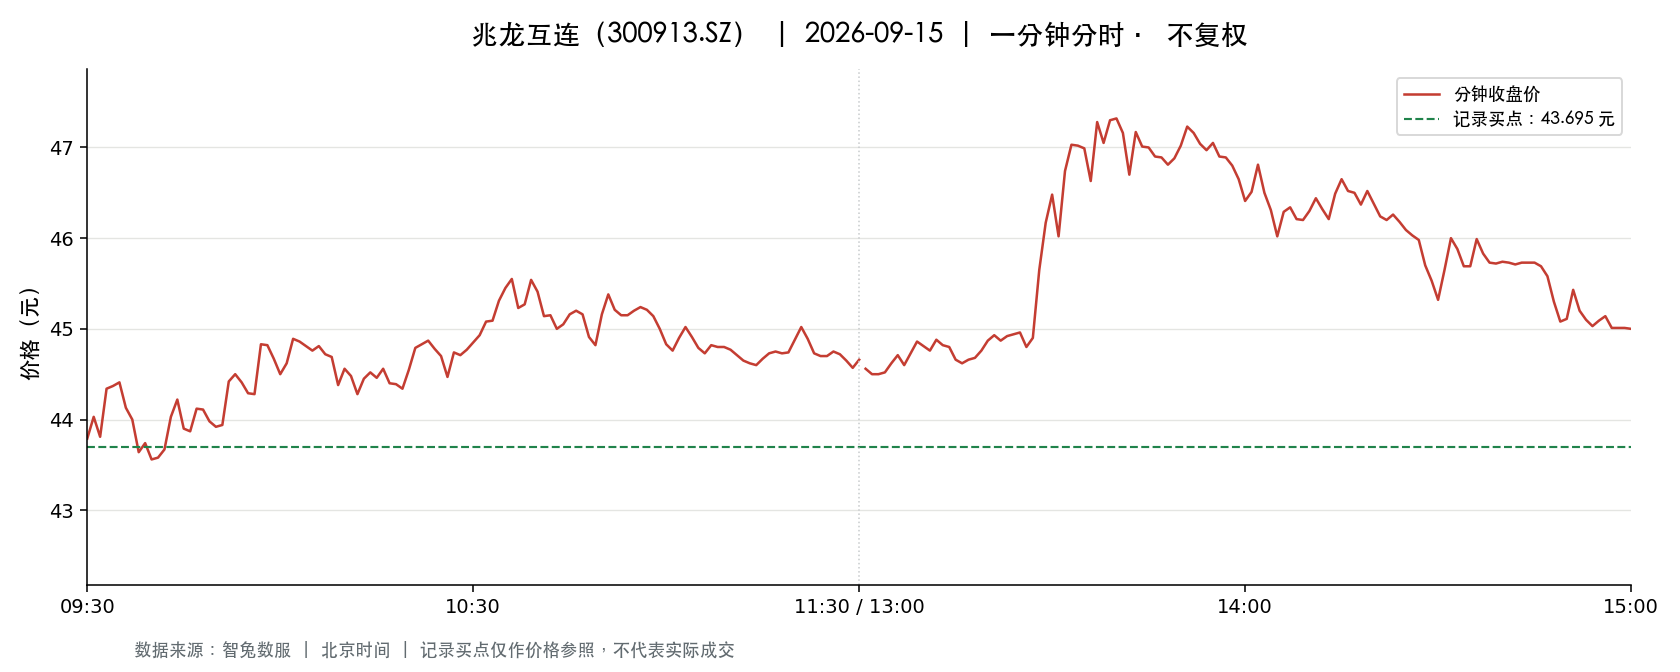

The data file committed next to this chart (first rows):
t, o, h, l, c, v, a, pc, sf
2026-09-15 09:30:00, 43.79, 43.79, 43.79, 43.79, 3834, 16789086, 46.09, 0.0
2026-09-15 09:31:00, 43.7, 44.36, 43.6, 44.03, 15789, 69416025, 43.79, 0.0
2026-09-15 09:32:00, 44.13, 44.19, 43.59, 43.81, 12291, 54034688, 44.03, 0.0
2026-09-15 09:33:00, 43.75, 44.48, 43.75, 44.34, 7861, 34743823, 43.81, 0.0
2026-09-15 09:34:00, 44.43, 44.43, 44.0, 44.37, 5614, 24847088, 44.34, 0.0
2026-09-15 09:35:00, 44.4, 44.57, 44.4, 44.41, 6428, 28593047, 44.37, 0.0
2026-09-15 09:36:00, 44.41, 44.41, 44.0, 44.13, 5945, 26223472, 44.41, 0.0
2026-09-15 09:37:00, 44.13, 44.33, 44.0, 44.0, 4756, 20983180, 44.13, 0.0
2026-09-15 09:38:00, 43.95, 43.95, 43.63, 43.64, 5576, 24401325, 44.0, 0.0
2026-09-15 09:39:00, 43.64, 43.78, 43.64, 43.74, 7209, 31484873, 43.64, 0.0
2026-09-15 09:40:00, 43.7, 43.7, 43.44, 43.56, 6388, 27825110, 43.74, 0.0
2026-09-15 09:41:00, 43.51, 43.62, 43.51, 43.58, 3031, 13208104, 43.56, 0.0
2026-09-15 09:42:00, 43.58, 43.8, 43.58, 43.67, 2665, 11636276, 43.58, 0.0
2026-09-15 09:43:00, 43.69, 44.03, 43.68, 44.03, 2240, 9810184, 43.67, 0.0
2026-09-15 09:44:00, 44.22, 44.29, 44.13, 44.22, 4413, 19522538, 44.03, 0.0
2026-09-15 09:45:00, 44.11, 44.19, 43.9, 43.9, 1959, 8627656, 44.22, 0.0
2026-09-15 09:46:00, 43.88, 43.88, 43.83, 43.87, 1587, 6959560, 43.9, 0.0
2026-09-15 09:47:00, 43.88, 44.13, 43.88, 44.12, 1914, 8418095, 43.87, 0.0
2026-09-15 09:48:00, 44.14, 44.16, 44.0, 44.11, 1628, 7182612, 44.12, 0.0
2026-09-15 09:49:00, 44.07, 44.1, 43.98, 43.98, 2094, 9222629, 44.11, 0.0
2026-09-15 09:50:00, 44.0, 44.0, 43.92, 43.92, 1550, 6814359, 43.98, 0.0
2026-09-15 09:51:00, 43.91, 43.95, 43.9, 43.94, 1766, 7756334, 43.92, 0.0
2026-09-15 09:52:00, 43.95, 44.44, 43.95, 44.42, 2398, 10586021, 43.94, 0.0
2026-09-15 09:53:00, 44.42, 44.5, 44.42, 44.5, 3434, 15258233, 44.42, 0.0
2026-09-15 09:54:00, 44.44, 44.46, 44.35, 44.41, 2212, 9823192, 44.5, 0.0
2026-09-15 09:55:00, 44.42, 44.43, 44.29, 44.29, 2556, 11339321, 44.41, 0.0
2026-09-15 09:56:00, 44.27, 44.32, 44.23, 44.28, 1638, 7250712, 44.29, 0.0
2026-09-15 09:57:00, 44.29, 44.84, 44.29, 44.83, 1313, 5846080, 44.28, 0.0
2026-09-15 09:58:00, 44.86, 44.94, 44.82, 44.82, 5566, 24957156, 44.83, 0.0
2026-09-15 09:59:00, 44.78, 44.82, 44.6, 44.67, 1883, 8424886, 44.82, 0.0
2026-09-15 10:00:00, 44.6, 44.64, 44.46, 44.5, 1288, 5740771, 44.67, 0.0
2026-09-15 10:01:00, 44.49, 44.63, 44.49, 44.62, 2482, 11060267, 44.5, 0.0
2026-09-15 10:02:00, 44.63, 44.89, 44.63, 44.89, 1342, 6003506, 44.62, 0.0
2026-09-15 10:03:00, 44.88, 44.88, 44.72, 44.86, 2760, 12369327, 44.89, 0.0
2026-09-15 10:04:00, 44.87, 44.87, 44.8, 44.81, 1840, 8247384, 44.86, 0.0
2026-09-15 10:05:00, 44.8, 44.81, 44.76, 44.76, 1093, 4896074, 44.81, 0.0
2026-09-15 10:06:00, 44.75, 44.81, 44.74, 44.81, 1863, 8341866, 44.76, 0.0
2026-09-15 10:07:00, 44.81, 44.81, 44.72, 44.72, 949.0, 4248203, 44.81, 0.0
2026-09-15 10:08:00, 44.72, 44.72, 44.69, 44.69, 1535, 6860619, 44.72, 0.0
2026-09-15 10:09:00, 44.64, 44.64, 44.38, 44.38, 1815, 8078863, 44.69, 0.0
2026-09-15 10:10:00, 44.35, 44.56, 44.34, 44.56, 730.0, 3245314, 44.38, 0.0
2026-09-15 10:11:00, 44.58, 44.7, 44.48, 44.48, 1063, 4741676, 44.56, 0.0
2026-09-15 10:12:00, 44.53, 44.53, 44.28, 44.28, 1109, 4917828, 44.48, 0.0
2026-09-15 10:13:00, 44.25, 44.45, 44.25, 44.45, 1072, 4749375, 44.28, 0.0
2026-09-15 10:14:00, 44.44, 44.54, 44.44, 44.52, 683.0, 3036842, 44.45, 0.0
2026-09-15 10:15:00, 44.58, 44.72, 44.46, 44.46, 1240, 5533757, 44.52, 0.0
2026-09-15 10:16:00, 44.46, 44.56, 44.44, 44.56, 679.0, 3018887, 44.46, 0.0
2026-09-15 10:17:00, 44.57, 44.58, 44.4, 44.4, 1833, 8155613, 44.56, 0.0
2026-09-15 10:18:00, 44.4, 44.44, 44.39, 44.39, 917.0, 4072369, 44.4, 0.0
2026-09-15 10:19:00, 44.39, 44.39, 44.34, 44.34, 1096, 4862587, 44.39, 0.0
2026-09-15 10:20:00, 44.33, 44.55, 44.32, 44.55, 984.0, 4364640, 44.34, 0.0
2026-09-15 10:21:00, 44.56, 44.79, 44.56, 44.79, 661.0, 2954936, 44.55, 0.0
2026-09-15 10:22:00, 44.79, 44.84, 44.79, 44.83, 1908, 8548719, 44.79, 0.0
2026-09-15 10:23:00, 44.82, 44.87, 44.82, 44.87, 907.0, 4067950, 44.83, 0.0
2026-09-15 10:24:00, 44.82, 44.82, 44.7, 44.78, 1241, 5557507, 44.87, 0.0
2026-09-15 10:25:00, 44.7, 44.77, 44.7, 44.7, 795.0, 3554290, 44.78, 0.0
2026-09-15 10:26:00, 44.68, 44.71, 44.47, 44.47, 1196, 5336996, 44.7, 0.0
2026-09-15 10:27:00, 44.42, 44.74, 44.42, 44.74, 2661, 11865596, 44.47, 0.0
2026-09-15 10:28:00, 44.74, 44.77, 44.7, 44.71, 555.0, 2482700, 44.74, 0.0
2026-09-15 10:29:00, 44.71, 44.77, 44.71, 44.77, 387.0, 1731133, 44.71, 0.0
... 181 more rows
